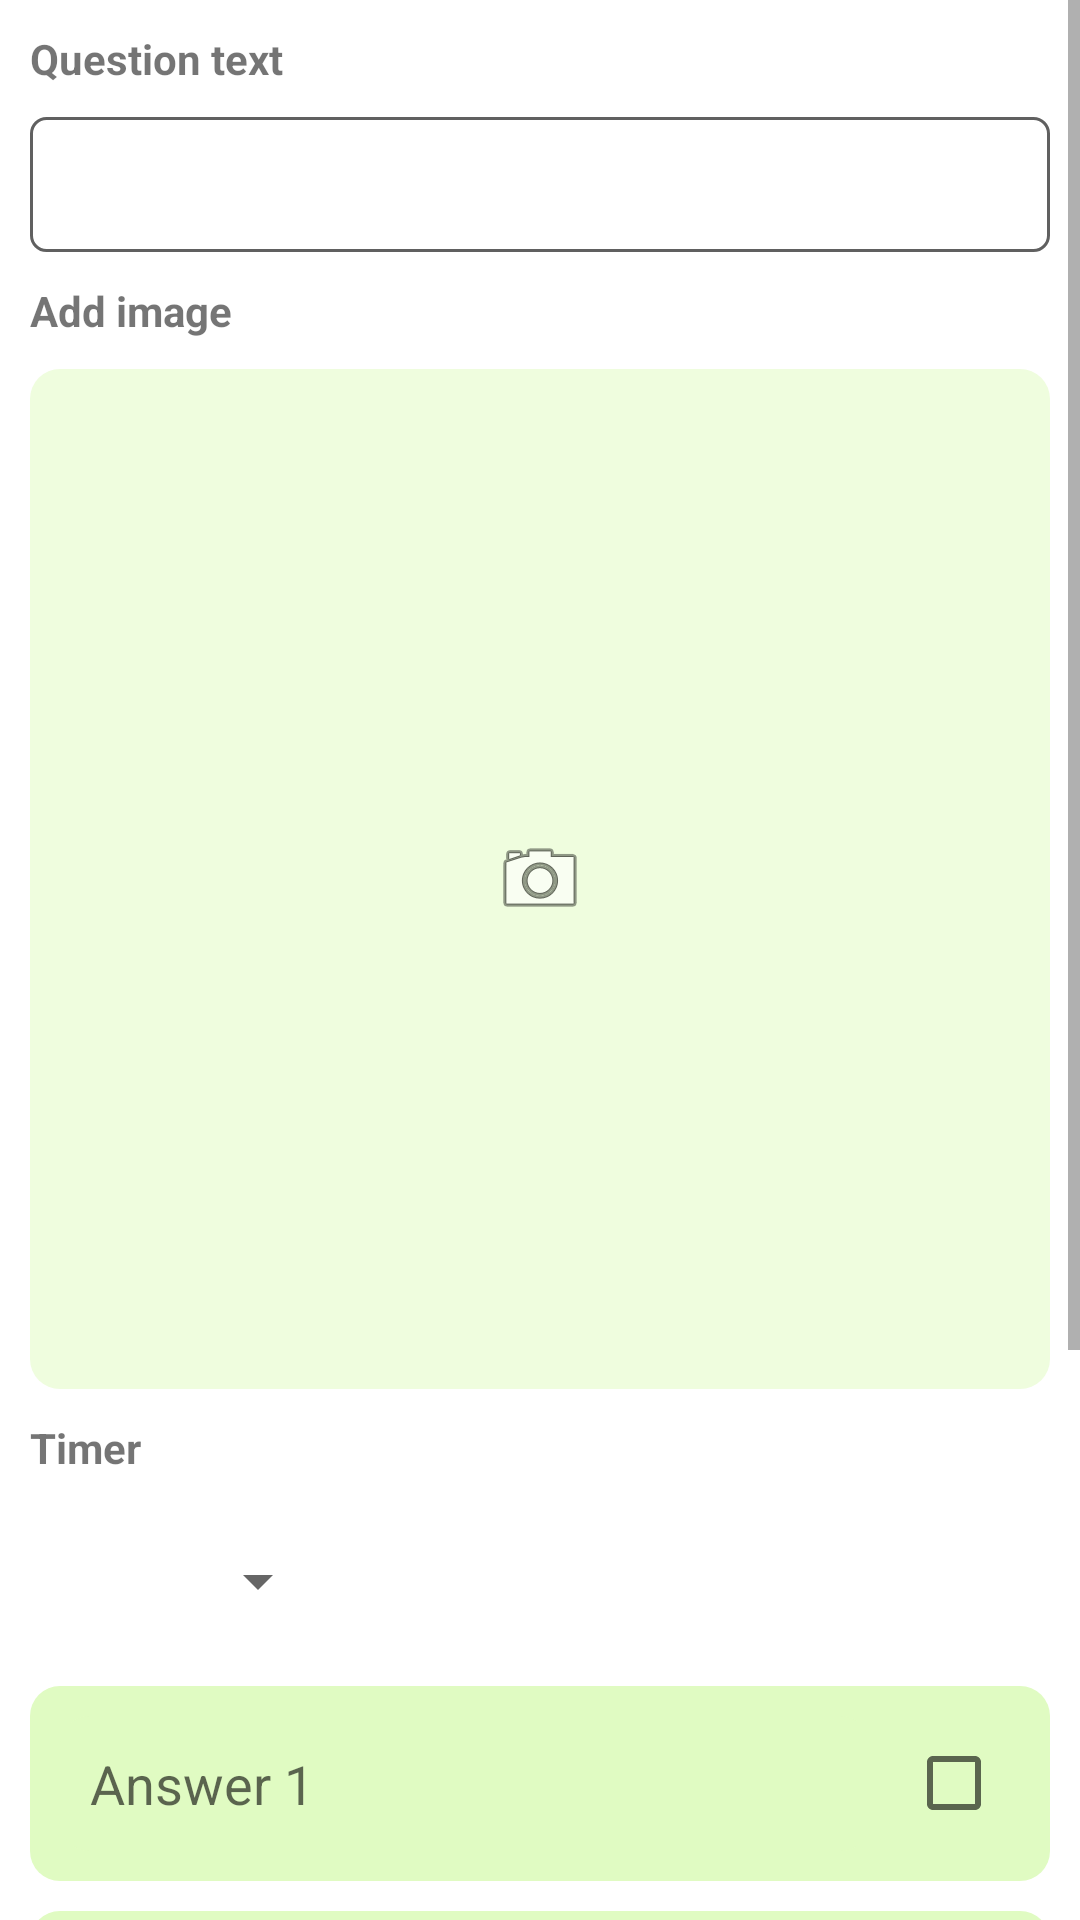

Write the Android layout XML for this screen, with the resource values it uses.
<!-- AndroidManifest.xml: application theme Theme.SchoolProject -->
<!-- res/layout/create_question_fragment.xml -->
<?xml version="1.0" encoding="utf-8"?>
<androidx.constraintlayout.widget.ConstraintLayout xmlns:android="http://schemas.android.com/apk/res/android"
    xmlns:app="http://schemas.android.com/apk/res-auto"
    xmlns:tools="http://schemas.android.com/tools"
    android:layout_width="match_parent"
    android:layout_height="match_parent">



    <ScrollView
        android:id="@+id/scrollView3"
        android:layout_width="match_parent"
        android:layout_height="match_parent"
        app:layout_constraintBottom_toBottomOf="parent"
        app:layout_constraintEnd_toEndOf="parent"
        app:layout_constraintStart_toStartOf="parent"
        app:layout_constraintTop_toTopOf="parent">

        <androidx.constraintlayout.widget.ConstraintLayout
            android:layout_width="match_parent"
            android:layout_height="match_parent">

            <TextView
                android:id="@+id/questionText"
                android:layout_width="match_parent"
                android:layout_height="wrap_content"
                android:layout_marginHorizontal="10dp"
                android:layout_marginTop="10dp"
                android:text="@string/questiontext"
                android:textStyle="bold"
                app:layout_constraintEnd_toEndOf="parent"
                app:layout_constraintStart_toStartOf="parent"
                app:layout_constraintTop_toTopOf="parent"></TextView>

            <EditText
                android:id="@+id/editText_qt"
                android:layout_width="match_parent"
                android:layout_height="45dp"
                android:layout_below="@+id/questionText"
                android:layout_marginHorizontal="10dp"
                android:layout_marginVertical="10dp"
                android:background="@drawable/shape4"
                android:paddingHorizontal="10dp"
                app:layout_constraintEnd_toEndOf="parent"
                app:layout_constraintStart_toStartOf="parent"
                app:layout_constraintTop_toBottomOf="@+id/questionText"></EditText>


            <TextView
                android:id="@+id/textView2"
                android:layout_width="match_parent"
                android:layout_height="wrap_content"
                android:layout_margin="10dp"
                android:text="@string/timer"
                android:textStyle="bold"
                app:layout_constraintTop_toBottomOf="@+id/imageButton"></TextView>

            <Spinner
                android:id="@+id/spinner"
                android:layout_width="100dp"
                android:layout_height="50dp"
                android:layout_margin="10dp"
                app:layout_constraintStart_toStartOf="parent"
                app:layout_constraintTop_toBottomOf="@+id/textView2"></Spinner>


            <TextView
                android:id="@+id/textView"
                android:layout_width="match_parent"
                android:layout_height="wrap_content"
                android:layout_marginHorizontal="10dp"
                android:layout_marginTop="10dp"
                android:text="@string/addimage"
                android:textStyle="bold"
                app:layout_constraintTop_toBottomOf="@+id/editText_qt"></TextView>

            <ImageButton
                android:id="@+id/imageButton"
                android:layout_width="match_parent"
                android:layout_height="0dp"
                android:layout_margin="10dp"
                android:layout_marginTop="12dp"
                android:background="@drawable/shape3"
                android:src="@android:drawable/ic_menu_camera"
                app:layout_constraintDimensionRatio="1:1"
                app:layout_constraintEnd_toEndOf="parent"
                app:layout_constraintStart_toStartOf="parent"
                app:layout_constraintTop_toBottomOf="@+id/textView"></ImageButton>

            <RelativeLayout
                android:id="@+id/rel1"
                android:layout_width="match_parent"
                android:layout_height="wrap_content"
                android:layout_marginHorizontal="10dp"
                android:layout_marginTop="10dp"
                android:background="@drawable/shape6"
                android:minHeight="60dp"
                app:layout_constraintTop_toBottomOf="@+id/spinner">

                <EditText
                    android:id="@+id/edittext1"
                    android:layout_width="270dp"
                    android:layout_height="wrap_content"
                    android:layout_centerVertical="true"
                    android:layout_marginStart="10dp"
                    android:layout_marginTop="10dp"
                    android:layout_marginEnd="10dp"
                    android:layout_marginBottom="10dp"
                    android:background="@drawable/shape6"
                    android:hint="@string/answer1"
                    android:minHeight="45dp"
                    android:paddingHorizontal="10dp"></EditText>

                <CheckBox
                    android:id="@+id/checkbox1"
                    android:layout_width="wrap_content"
                    android:layout_height="wrap_content"
                    android:layout_alignParentRight="true"
                    android:layout_centerVertical="true"></CheckBox>
            </RelativeLayout>

            <RelativeLayout
                android:id="@+id/rel2"
                android:layout_width="match_parent"
                android:layout_height="wrap_content"
                android:layout_marginHorizontal="10dp"
                android:layout_marginTop="10dp"
                android:background="@drawable/shape6"
                android:minHeight="60dp"
                app:layout_constraintTop_toBottomOf="@+id/rel1">

                <EditText
                    android:id="@+id/edittext2"
                    android:layout_width="270dp"
                    android:layout_height="wrap_content"
                    android:layout_centerVertical="true"
                    android:layout_marginStart="10dp"
                    android:layout_marginTop="10dp"
                    android:layout_marginEnd="10dp"
                    android:layout_marginBottom="10dp"
                    android:background="@drawable/shape6"
                    android:hint="@string/answer2"
                    android:minHeight="45dp"
                    android:paddingHorizontal="10dp"></EditText>

                <CheckBox
                    android:id="@+id/checkbox2"
                    android:layout_width="wrap_content"
                    android:layout_height="wrap_content"
                    android:layout_alignParentRight="true"
                    android:layout_centerVertical="true"></CheckBox>
            </RelativeLayout>

            <RelativeLayout
                android:id="@+id/rel3"
                android:layout_width="match_parent"
                android:layout_height="wrap_content"
                android:layout_marginHorizontal="10dp"
                android:layout_marginTop="10dp"
                android:background="@drawable/shape6"
                android:minHeight="60dp"
                app:layout_constraintTop_toBottomOf="@+id/rel2">

                <EditText
                    android:id="@+id/edittext3"
                    android:layout_width="270dp"
                    android:layout_height="wrap_content"
                    android:layout_centerVertical="true"
                    android:layout_marginStart="10dp"
                    android:layout_marginTop="10dp"
                    android:layout_marginEnd="10dp"
                    android:layout_marginBottom="10dp"
                    android:background="@drawable/shape6"
                    android:hint="@string/answer3"
                    android:minHeight="45dp"
                    android:paddingHorizontal="10dp"></EditText>

                <CheckBox
                    android:id="@+id/checkbox3"
                    android:layout_width="wrap_content"
                    android:layout_height="wrap_content"
                    android:layout_alignParentRight="true"
                    android:layout_centerVertical="true"></CheckBox>
            </RelativeLayout>

            <RelativeLayout
                android:id="@+id/rel4"
                android:layout_width="match_parent"
                android:layout_height="wrap_content"
                android:layout_marginHorizontal="10dp"
                android:layout_marginTop="10dp"
                android:background="@drawable/shape6"
                android:minHeight="60dp"
                app:layout_constraintTop_toBottomOf="@+id/rel3">

                <EditText
                    android:id="@+id/edittext4"
                    android:layout_width="270dp"
                    android:layout_height="wrap_content"
                    android:layout_centerVertical="true"
                    android:layout_marginStart="10dp"
                    android:layout_marginTop="10dp"
                    android:layout_marginEnd="10dp"
                    android:layout_marginBottom="10dp"
                    android:background="@drawable/shape6"
                    android:hint="@string/answer4"
                    android:minHeight="45dp"
                    android:paddingHorizontal="10dp"></EditText>

                <CheckBox
                    android:id="@+id/checkbox4"
                    android:layout_width="wrap_content"
                    android:layout_height="wrap_content"
                    android:layout_alignParentRight="true"
                    android:layout_centerVertical="true"></CheckBox>
            </RelativeLayout>

            <LinearLayout
                android:layout_width="wrap_content"
                android:layout_height="wrap_content"
                android:layout_margin="10dp"
                android:orientation="horizontal"
                app:layout_constraintEnd_toEndOf="parent"
                app:layout_constraintStart_toStartOf="parent"
                app:layout_constraintTop_toBottomOf="@id/rel4">

                <androidx.appcompat.widget.AppCompatButton
                    android:id="@+id/cancel"
                    android:layout_width="150dp"
                    android:layout_height="wrap_content"
                    android:background="@drawable/volumablebtn"
                    android:text="@string/cancel"
                    android:textColor="@color/white"
                    android:textStyle="bold"
                    android:textAllCaps="false"></androidx.appcompat.widget.AppCompatButton>

                <androidx.appcompat.widget.AppCompatButton
                    android:id="@+id/save_question_btn"
                    android:layout_width="150dp"
                    android:layout_height="wrap_content"
                    android:layout_marginLeft="10dp"
                    android:background="@drawable/volumablebtn"
                    android:text="@string/save"
                    android:textColor="@color/white"
                    android:textStyle="bold"
                    android:textAllCaps="false"></androidx.appcompat.widget.AppCompatButton>
            </LinearLayout>
        </androidx.constraintlayout.widget.ConstraintLayout>
    </ScrollView>

    <ProgressBar
        android:visibility="invisible"
        android:id="@+id/progress_circular"
        android:layout_width="wrap_content"
        android:layout_height="wrap_content"
        app:layout_constraintBottom_toBottomOf="parent"
        app:layout_constraintEnd_toEndOf="parent"
        app:layout_constraintStart_toStartOf="parent"
        app:layout_constraintTop_toTopOf="parent"
        android:indeterminateDrawable="@drawable/progressbat"></ProgressBar>
</androidx.constraintlayout.widget.ConstraintLayout>
<!-- resources referenced by this layout -->
<resources>
  <color name="white">#FFFFFFFF</color>
  <!-- drawable shape3 (drawable) -->
  <?xml version="1.0" encoding="utf-8"?>
  <shape xmlns:android="http://schemas.android.com/apk/res/android"
      android:shape="rectangle">
  
      <solid
          android:color="@color/salatowy_light">
      </solid>
  
      <corners
          android:bottomRightRadius="10dp"
          android:bottomLeftRadius="10dp"
          android:topLeftRadius="10dp"
          android:topRightRadius="10dp" />
  </shape>
  <!-- drawable shape4 (drawable) -->
  <?xml version="1.0" encoding="utf-8"?>
  <shape xmlns:android="http://schemas.android.com/apk/res/android"
      android:shape="rectangle">
  
      <solid
          android:color="@android:color/white">
      </solid>
  
      <stroke
          android:color="@color/gray"
          android:width="1dp"></stroke>
  
      <corners
          android:radius="5dp" />
  </shape>
  <!-- drawable shape6 (drawable) -->
  <?xml version="1.0" encoding="utf-8"?>
  <shape xmlns:android="http://schemas.android.com/apk/res/android"
      android:shape="rectangle">
  
      <solid
          android:color="@color/salatowy">
      </solid>
  
      <corners
          android:bottomRightRadius="10dp"
          android:bottomLeftRadius="10dp"
          android:topLeftRadius="10dp"
          android:topRightRadius="10dp" />
  </shape>
  <!-- drawable volumablebtn (drawable) -->
  <?xml version="1.0" encoding="utf-8"?>
  <layer-list xmlns:android="http://schemas.android.com/apk/res/android">
  
      
      <item>
          <shape  android:shape="rectangle">
  
              
              <solid android:color="#7B9858" />
              <corners android:radius="7dp" />
  
          </shape>
      </item>
  
      
      <item android:bottom="13px">
  
          <shape  android:shape="rectangle">
              <padding android:bottom="10dp"
                  android:top="10dp"
                  android:left="20dp"
                  android:right="20dp"/>
  
              
              <solid android:color="@color/temno_salatowy" />
              <corners android:radius="7dp" />
          </shape>
  
      </item>
  
  
  </layer-list>
  <string name="addimage">Add image</string>
  <string name="answer1">Answer 1</string>
  <string name="answer2">Answer 2</string>
  <string name="answer3">Answer 3</string>
  <string name="answer4">Answer 4</string>
  <string name="cancel">Cancel</string>
  <string name="questiontext">Question text</string>
  <string name="save">Save</string>
  <string name="timer">Timer</string>
  <style name="Theme.SchoolProject" parent="Theme.MaterialComponents.DayNight.DarkActionBar">
          
          <item name="colorPrimary">@color/temno_salatowy</item>
          <item name="colorPrimaryVariant">@color/temno_salatowy</item>
          <item name="colorOnPrimary">@color/white</item>
          
          <item name="colorSecondary">@color/dark_gray</item>
          <item name="colorSecondaryVariant">@color/teal_700</item>
          <item name="colorOnSecondary">@color/dark_gray</item>
          
          <item name="android:statusBarColor">?attr/colorPrimaryVariant</item>
          
          <item name="windowActionBar">false</item>
          <item name="windowNoTitle">true</item>
      </style>
  <color name="salatowy">#E0FBC2</color>
  <color name="temno_salatowy">#87AE5C</color>
  <color name="salatowy_light">#EFFDDE</color>
  <color name="gray">#606060</color>
  <color name="dark_gray">#1E1E1E</color>
  <color name="teal_700">#FF018786</color>
</resources>
